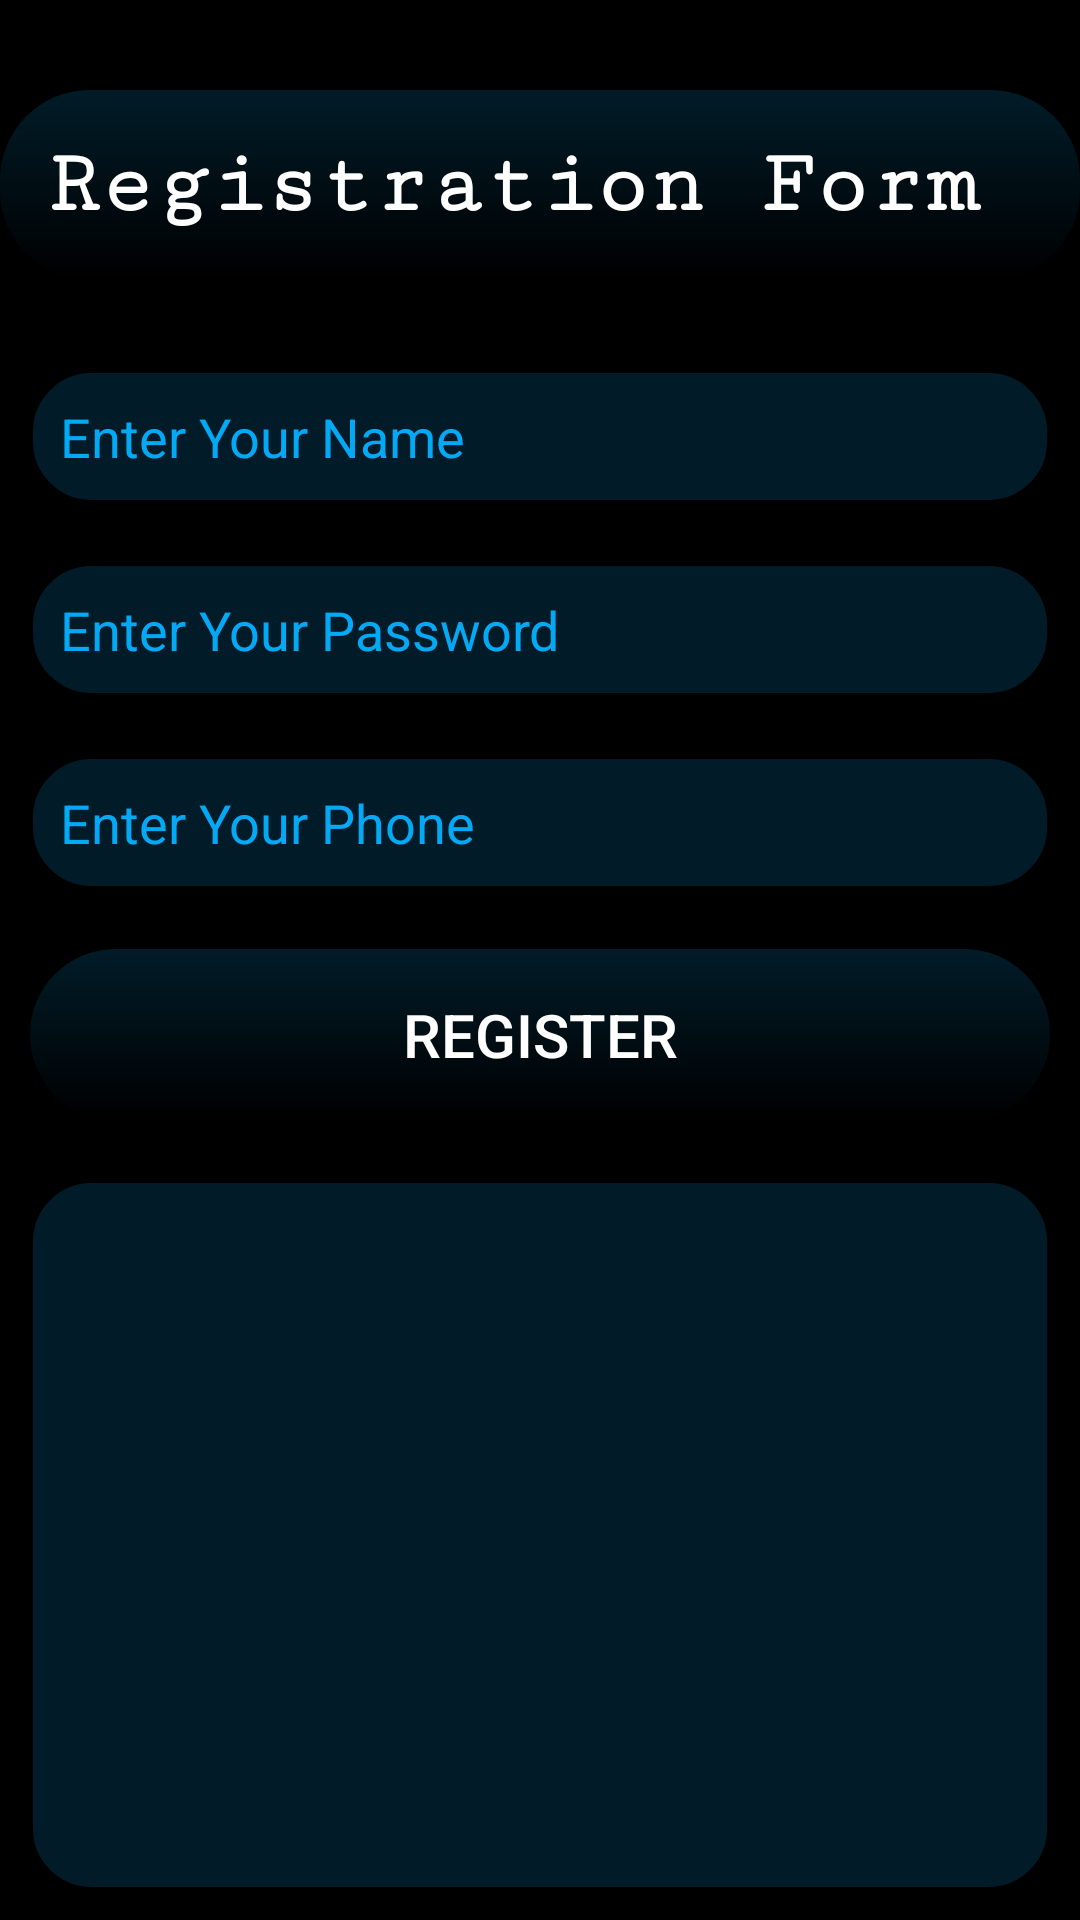

Here is an Android app screen rendered from its layout file. Give the layout XML and the strings, colors and styles it references.
<!-- AndroidManifest.xml: application theme Theme.SomDataBase -->
<!-- res/layout/activity_registration_form.xml -->
<?xml version="1.0" encoding="utf-8"?>
<LinearLayout xmlns:android="http://schemas.android.com/apk/res/android"
    xmlns:app="http://schemas.android.com/apk/res-auto"
    xmlns:tools="http://schemas.android.com/tools"
    android:id="@+id/main"

    android:layout_width="match_parent"
    android:layout_height="match_parent"
    android:layout_gravity="center"
    android:background="@color/aqua_dark"
    android:gravity="center"
    android:orientation="vertical"
    tools:context=".RegistrationForm">

    <TextView
        android:layout_marginTop="30dp"
        android:layout_width="wrap_content"
        android:layout_height="wrap_content"
        android:layout_marginBottom="20dp"
        android:background="@drawable/edit_item2"
        android:fontFamily="serif-monospace"
        android:text="Registration Form "

        android:textColor="@color/white"
        android:textSize="30dp"
        android:textStyle="bold" />

    <EditText
        android:id="@+id/Reg_name"
        android:layout_width="match_parent"
        android:layout_height="wrap_content"
        android:layout_margin="10dp"
        android:background="@drawable/edit_item"
        android:hint="Enter Your Name"
        android:padding="10dp"
        android:textColor="@color/black"
        android:textColorHint="@color/black" />

    <EditText
        android:id="@+id/Reg_Password"
        android:layout_width="match_parent"
        android:layout_height="wrap_content"
        android:layout_margin="10dp"
        android:background="@drawable/edit_item"
        android:hint="Enter Your Password"
        android:inputType="textPassword"
        android:padding="10dp"
        android:textColor="@color/black"
        android:textColorHint="@color/black" />

    <EditText
        android:id="@+id/Reg_Phone"
        android:layout_width="match_parent"
        android:layout_height="wrap_content"
        android:layout_margin="10dp"
        android:background="@drawable/edit_item"
        android:hint="Enter Your Phone"
        android:padding="10dp"
        android:textColor="@color/black"
        android:textColorHint="@color/black" />

    <androidx.appcompat.widget.AppCompatButton

        android:id="@+id/Reg_btn"
        android:layout_width="match_parent"
        android:layout_height="wrap_content"

        android:layout_margin="10dp"
        android:background="@drawable/edit_item2"
        android:text="Register"
        android:textColor="@color/white"

        android:textSize="20dp"

        />


    <ListView
        android:id="@+id/tvData"
        android:layout_width="wrap_content"
        android:layout_height="match_parent"
        android:layout_margin="10dp"
        android:background="@drawable/edit_item"
        android:cacheColorHint="@color/black"
        android:padding="15dp"

        tools:listitem="@layout/listitem"

        />

</LinearLayout>
<!-- res/layout/listitem.xml (included above) -->
<?xml version="1.0" encoding="utf-8"?>
<TextView android:layout_width="wrap_content"
    android:layout_height="wrap_content"
    android:id="@+id/NameItem"
    android:text="Name"
    android:textColor="@color/black"
    android:textSize="23sp"
    xmlns:android="http://schemas.android.com/apk/res/android" />










<!-- resources referenced by this layout -->
<resources>
  <color name="aqua_dark">#000000</color>
  <color name="black">#03A9F4</color>
  <color name="white">#FFFFFFFF</color>
  <!-- drawable edit_item (drawable) -->
  <?xml version="1.0" encoding="utf-8"?>
  <shape xmlns:android="http://schemas.android.com/apk/res/android">
  
      <solid android:color="@color/aqua_light"/>
  
      <corners android:radius="20dp"/>
  
      <stroke android:color="@color/aqua_dark"
          android:width="1dp"
  
          />
  
  
  
  </shape>
  <!-- drawable edit_item2 (drawable) -->
  <?xml version="1.0" encoding="utf-8"?>
  <shape xmlns:android="http://schemas.android.com/apk/res/android">
  <solid android:color="@color/aqua_dark"/>
     <padding
         android:bottom="15dp"
         android:top="15dp"
         android:right="15dp"
         android:left="15dp" />
  
      <gradient android:angle="90"
          android:startColor="@color/aqua_dark"
          android:endColor="@color/aqua_light"
  
          />
      <corners android:radius="30dp"
          />
      <stroke android:color="@color/white"/>
  
  
  
  </shape>
  <style name="Theme.SomDataBase" parent="Base.Theme.SomDataBase" />
  <color name="aqua_light">#011C28</color>
  <style name="Base.Theme.SomDataBase" parent="Theme.Material3.DayNight.NoActionBar">
          
           <item name="colorPrimary">@color/aqua_light</item>
          <item name="android:textColor">#FFFFFF</item>
  
  
      </style>
</resources>
